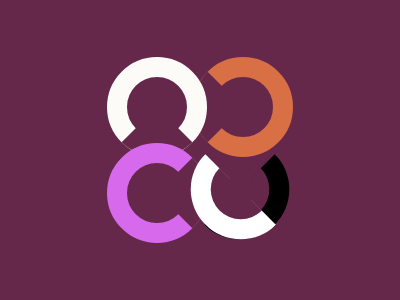

Write the HTML and CSS that draws this image.

<!DOCTYPE html>
<!--[if lt IE 7]>      <html class="no-js lt-ie9 lt-ie8 lt-ie7"> <![endif]-->
<!--[if IE 7]>         <html class="no-js lt-ie9 lt-ie8"> <![endif]-->
<!--[if IE 8]>         <html class="no-js lt-ie9"> <![endif]-->
<!--[if gt IE 8]>      <html class="no-js"> <!--<![endif]-->
<html>
  <head>
    <meta charset="utf-8" />
    <meta http-equiv="X-UA-Compatible" content="IE=edge" />
    <title></title>
    <meta name="description" content="" />
    <meta name="viewport" content="width=device-width, initial-scale=1" />
    <link rel="stylesheet" href="" />
  </head>
  <body>
    <div>
      <div><div></div></div>
      <div><div></div></div>
      <div><div></div></div>
      <div><div></div></div>
    </div>

    <style>
      * {
        box-sizing: border-box;
        margin: 0;
        padding: 0;
      }
      body {
        background: #66284a;
        display: flex;
        justify-content: center;
        align-items: center;
        height: 100vh;
      }
      body > div {
        display: flex;
        justify-content: center;
        align-items: center;
        flex-wrap: wrap;
        width: 200px;
        /* transform: rotate(-135deg); */
      }
      body > div > div:not(:last-child) {
        background: #66284a;
        width: 100px;
        height: 100px;
        border-radius: 50%;
        position: relative;
      }
      body > div > div > div:not(body > div > div:nth-child(4) div) {
        background: #66284a;
        width: 50px;
        height: 50px;
        position: absolute;
        top: 50%;
        left: 50%;
        transform-origin: top left;
        border-bottom-right-radius: 100%;
      }
      body > div > div:nth-child(1) {
        border: solid 20px #fdfbf8;
        transform: translate(7px, 7px);
        z-index: 1;
      }
      body > div > div:nth-child(1) div {
        transform: rotate(45deg);
      }
      body > div > div:nth-child(2) {
        border: solid 20px #d86f45;
        transform: translate(-7px, 7px);
        z-index: 0;
      }
      body > div > div:nth-child(2) div {
        transform: rotate(135deg);
      }
      body > div > div:nth-child(3) {
        border: solid 20px #d669ec;
        transform: translate(7px, -7px);
        z-index: 1;
      }
      body > div > div:nth-child(3) div {
        transform: rotate(-45deg);
      }
      body > div > div:nth-child(4) {
        width: 100px;
        height: 50px;
        border-top: 20px solid black;
        border-right: 20px solid black;
        border-left: 20px solid black;
        border-top-right-radius: 100px;
        border-top-left-radius: 100px;
        background:  #66284a;
        /* border: solid 20px #f0cd48; */
        transform: translate(7px, 7px) rotate(135deg);
        z-index: 1;
  
      }
      body > div > div:nth-child(4) div {
        width: 100px;
        height: 50px;
        border-top: 20px solid white;
        border-right: 20px solid white;
        border-left: 20px solid white;
        border-top-right-radius: 100px;
        border-top-left-radius: 100px;
        background:  #66284a;
        transform: rotate(90deg) translate(4px,-4px)
        
      }
    </style>
  </body>
</html>
